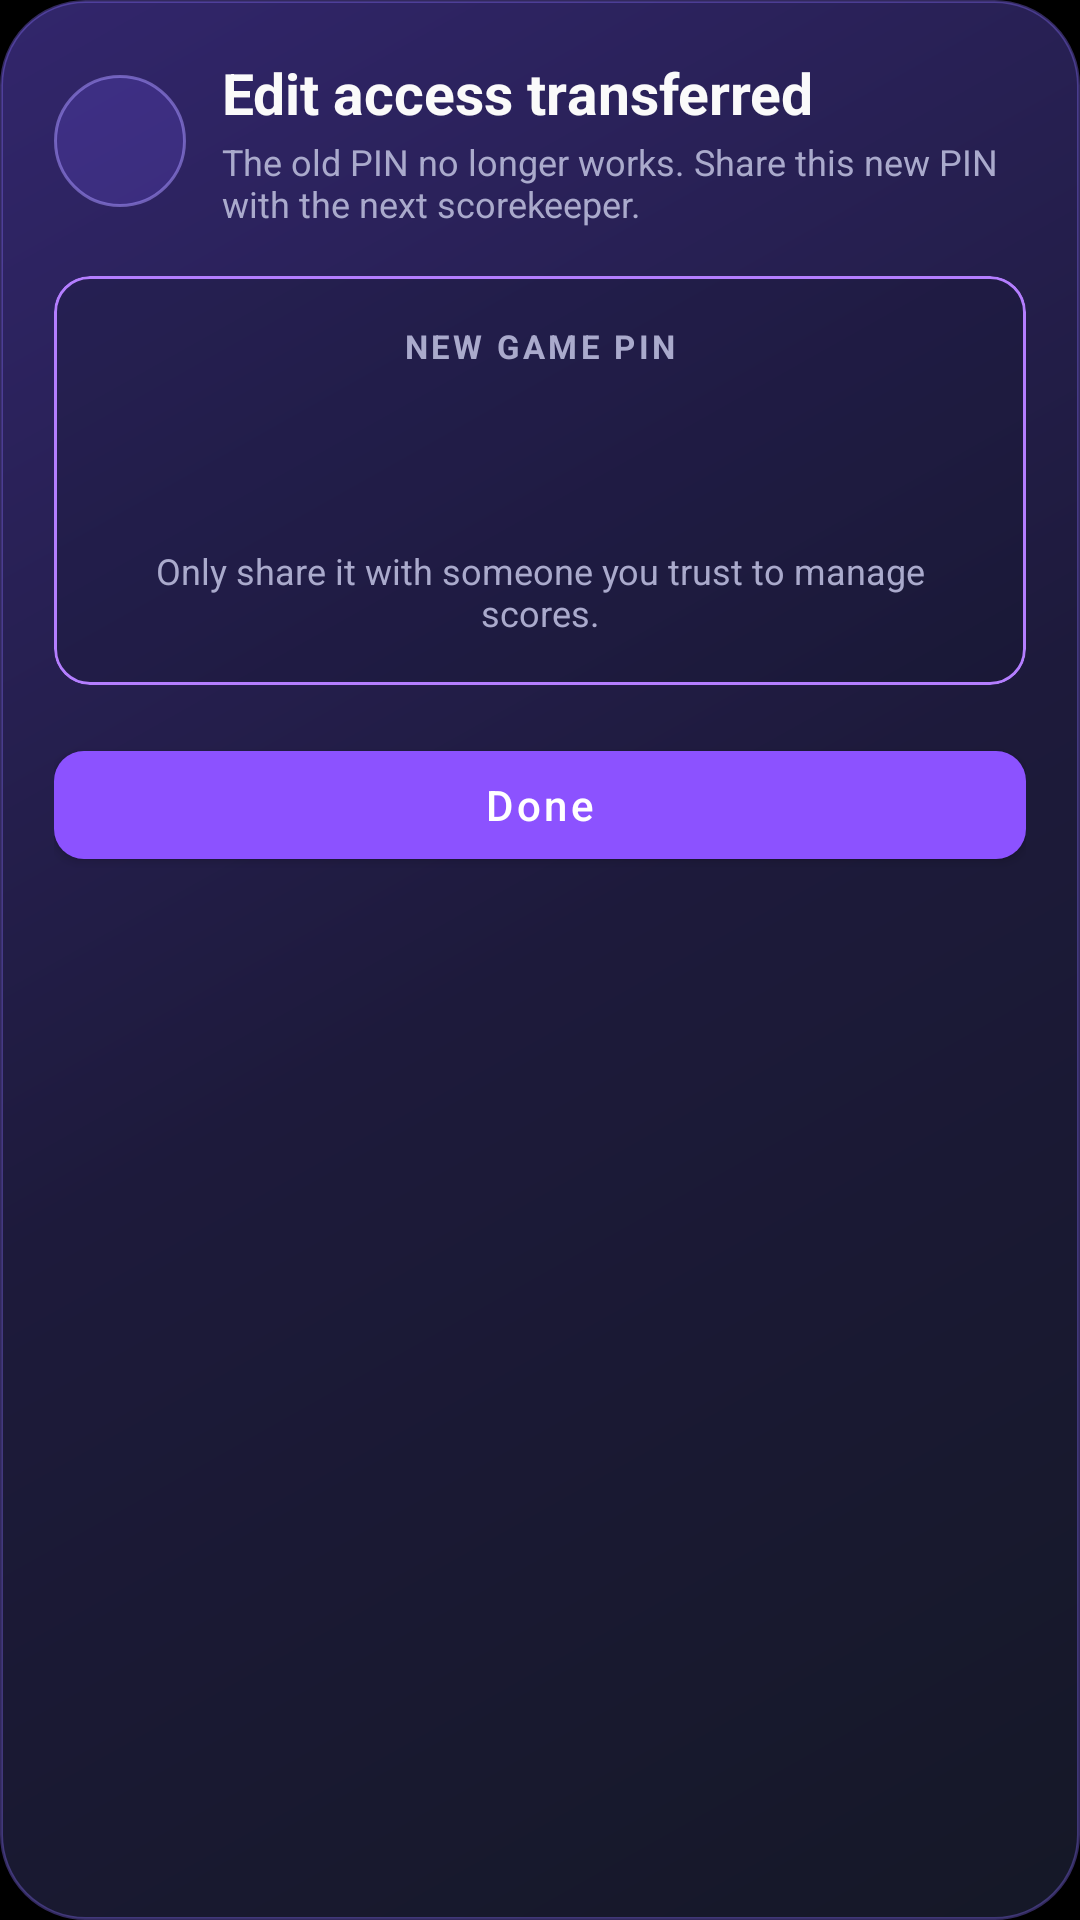

Here is an Android app screen rendered from its layout file. Give the layout XML and the strings, colors and styles it references.
<!-- AndroidManifest.xml: application theme Theme.RummyPulse -->
<!-- res/layout/dialog_transfer_access_pin.xml -->
<?xml version="1.0" encoding="utf-8"?>
<LinearLayout xmlns:android="http://schemas.android.com/apk/res/android"
    xmlns:app="http://schemas.android.com/apk/res-auto"
    android:layout_width="match_parent"
    android:layout_height="wrap_content"
    android:background="@drawable/bg_view_hero"
    android:orientation="vertical"
    android:paddingStart="18dp"
    android:paddingTop="18dp"
    android:paddingEnd="18dp"
    android:paddingBottom="16dp">

    <LinearLayout
        android:layout_width="match_parent"
        android:layout_height="wrap_content"
        android:gravity="center_vertical"
        android:orientation="horizontal">

        <ImageView
            android:layout_width="44dp"
            android:layout_height="44dp"
            android:background="@drawable/bg_view_pin_icon"
            android:contentDescription="@string/transfer_pin_icon_description"
            android:padding="10dp"
            android:src="@drawable/ic_lock"
            android:tint="@color/view_violet_light" />

        <LinearLayout
            android:layout_width="0dp"
            android:layout_height="wrap_content"
            android:layout_marginStart="12dp"
            android:layout_weight="1"
            android:orientation="vertical">

            <TextView
                android:layout_width="match_parent"
                android:layout_height="wrap_content"
                android:text="@string/transfer_pin_title"
                android:textColor="@color/view_text_primary"
                android:textSize="19sp"
                android:textStyle="bold" />

            <TextView
                android:layout_width="match_parent"
                android:layout_height="wrap_content"
                android:layout_marginTop="2dp"
                android:text="@string/transfer_pin_message"
                android:textColor="@color/view_text_secondary"
                android:textSize="12sp" />

        </LinearLayout>

    </LinearLayout>

    <com.google.android.material.card.MaterialCardView
        android:layout_width="match_parent"
        android:layout_height="wrap_content"
        android:layout_marginTop="16dp"
        app:cardBackgroundColor="#38111424"
        app:cardCornerRadius="12dp"
        app:cardElevation="0dp"
        app:strokeColor="@color/view_violet_light"
        app:strokeWidth="1dp">

        <LinearLayout
            android:layout_width="match_parent"
            android:layout_height="wrap_content"
            android:gravity="center_horizontal"
            android:orientation="vertical"
            android:padding="16dp">

            <TextView
                android:layout_width="wrap_content"
                android:layout_height="wrap_content"
                android:letterSpacing="0.1"
                android:text="@string/transfer_pin_label"
                android:textColor="@color/view_text_secondary"
                android:textSize="11sp"
                android:textStyle="bold" />

            <TextView
                android:id="@+id/text_transfer_pin"
                android:layout_width="wrap_content"
                android:layout_height="wrap_content"
                android:layout_marginTop="6dp"
                android:letterSpacing="0.18"
                android:textColor="@color/view_violet_light"
                android:textSize="34sp"
                android:textStyle="bold" />

            <TextView
                android:layout_width="match_parent"
                android:layout_height="wrap_content"
                android:layout_marginTop="8dp"
                android:gravity="center"
                android:text="@string/transfer_pin_security_hint"
                android:textColor="@color/view_text_secondary"
                android:textSize="12sp" />

        </LinearLayout>

    </com.google.android.material.card.MaterialCardView>

    <com.google.android.material.button.MaterialButton
        android:id="@+id/btn_transfer_pin_done"
        android:layout_width="match_parent"
        android:layout_height="wrap_content"
        android:layout_marginTop="16dp"
        android:minHeight="48dp"
        android:text="@string/transfer_pin_done"
        android:textAllCaps="false"
        android:textColor="@android:color/white"
        app:backgroundTint="@color/view_violet"
        app:cornerRadius="10dp" />

</LinearLayout>
<!-- resources referenced by this layout -->
<resources>
  <color name="view_text_primary">#FFFAFAFA</color>
  <color name="view_text_secondary">#FFAAAACC</color>
  <color name="view_violet">#FF8C52FF</color>
  <color name="view_violet_light">#FFB47EFF</color>
  <!-- drawable bg_view_hero (drawable) -->
  <?xml version="1.0" encoding="utf-8"?>
  <shape xmlns:android="http://schemas.android.com/apk/res/android" android:shape="rectangle">
      <corners android:radius="28dp" />
      <gradient android:angle="315" android:startColor="#FF32266C" android:centerColor="#FF1D1A3B" android:endColor="#FF151827" />
      <stroke android:width="1dp" android:color="#667E67E8" />
  </shape>
  <!-- drawable bg_view_pin_icon (drawable) -->
  <?xml version="1.0" encoding="utf-8"?>
  <shape xmlns:android="http://schemas.android.com/apk/res/android" android:shape="oval">
      <solid android:color="#337357F6" />
      <stroke android:width="1dp" android:color="#88A895FF" />
  </shape>
  <string name="transfer_pin_done">Done</string>
  <string name="transfer_pin_icon_description">Secure game PIN</string>
  <string name="transfer_pin_label">NEW GAME PIN</string>
  <string name="transfer_pin_message">The old PIN no longer works. Share this new PIN with the next scorekeeper.</string>
  <string name="transfer_pin_security_hint">Only share it with someone you trust to manage scores.</string>
  <string name="transfer_pin_title">Edit access transferred</string>
  <color name="accent_blue">#FF8C52FF</color>
  <color name="accent_blue_dark">#FF6B35E8</color>
  <color name="white">#FFFFFFFF</color>
  <color name="accent_blue_light">#FFB47EFF</color>
  <color name="background_dark">#FF000000</color>
  <color name="surface_color">#FF0D0D14</color>
  <color name="text_primary">#FFFAFAFA</color>
  <color name="text_secondary">#FFAAAACC</color>
  <color name="text_hint">#FF555570</color>
  <style name="RummyPulseEditText" parent="Widget.AppCompat.EditText">
          <item name="android:textColor">@color/text_primary</item>
          <item name="android:textColorHint">@color/text_hint</item>
      </style>
  <style name="RummyPulseNumberPicker" parent="@android:style/Widget.Material.NumberPicker">
          <item name="android:textColor">@color/text_primary</item>
      </style>
  <color name="primary_blue_dark">#FF000000</color>
  <style name="DarkPopupMenuStyle" parent="Widget.MaterialComponents.PopupMenu">
          <item name="android:popupBackground">@drawable/bg_app_surface_blue</item>
          <item name="android:textColor">@color/text_primary</item>
          <item name="android:textColorPrimary">@color/text_primary</item>
          <item name="android:textColorSecondary">@color/text_secondary</item>
      </style>
  <color name="card_background">#FF18182A</color>
  <!-- drawable bg_app_surface_blue (drawable) -->
  <?xml version="1.0" encoding="utf-8"?>
  <shape xmlns:android="http://schemas.android.com/apk/res/android"
      android:shape="rectangle">
      <corners android:radius="16dp" />
      <solid android:color="@color/card_background" />
      <stroke
          android:width="1dp"
          android:color="@color/divider_color" />
  </shape>
  <style name="TableRowTextSecondary">
          <item name="android:textSize">13sp</item>
          <item name="android:textColor">@color/text_secondary</item>
          <item name="android:gravity">center</item>
          <item name="android:padding">12dp</item>
          <item name="android:fontFamily">sans-serif</item>
      </style>
  <color name="divider_color">#FF26264A</color>
</resources>
